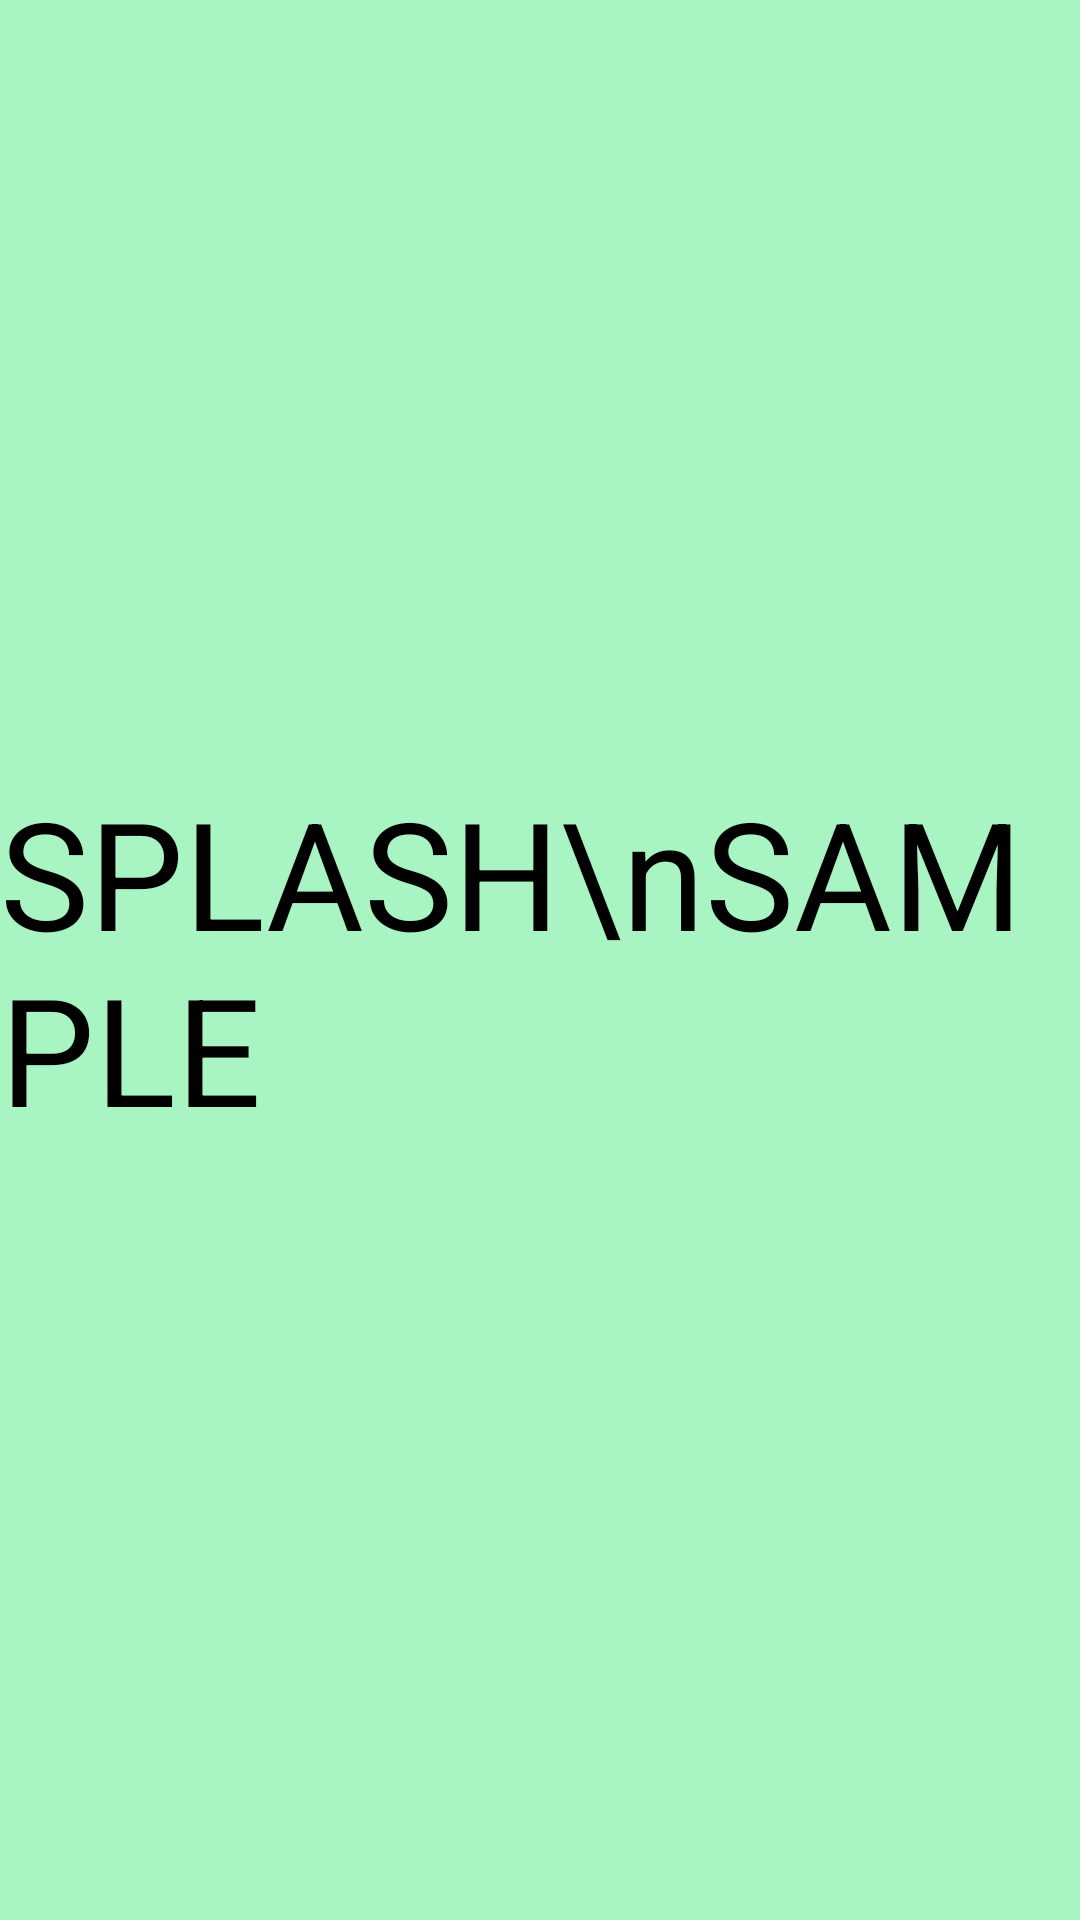

Android layout source for this screen:
<!-- AndroidManifest.xml: application theme AppTheme -->
<!-- res/layout/activity_splash.xml -->
<RelativeLayout xmlns:android="http://schemas.android.com/apk/res/android"
    xmlns:tools="http://schemas.android.com/tools"
    android:layout_width="match_parent"
    android:layout_height="match_parent"
    android:background="@color/mainColor"
    tools:context=".SplashActivity">
    <TextView
        android:layout_width="wrap_content"
        android:layout_height="wrap_content"
        android:text="SPLASH\nSAMPLE"
        android:textColor="@color/black"
        android:textSize="50dp"
        android:layout_centerInParent="true"/>
</RelativeLayout>
<!-- resources referenced by this layout -->
<resources>
  <color name="black">#000000</color>
  <color name="mainColor">#a8f5c3</color>
  <style name="AppTheme" parent="Theme.AppCompat.Light.NoActionBar">
          
          <item name="colorPrimary">@color/mainColor</item>
      </style>
</resources>
